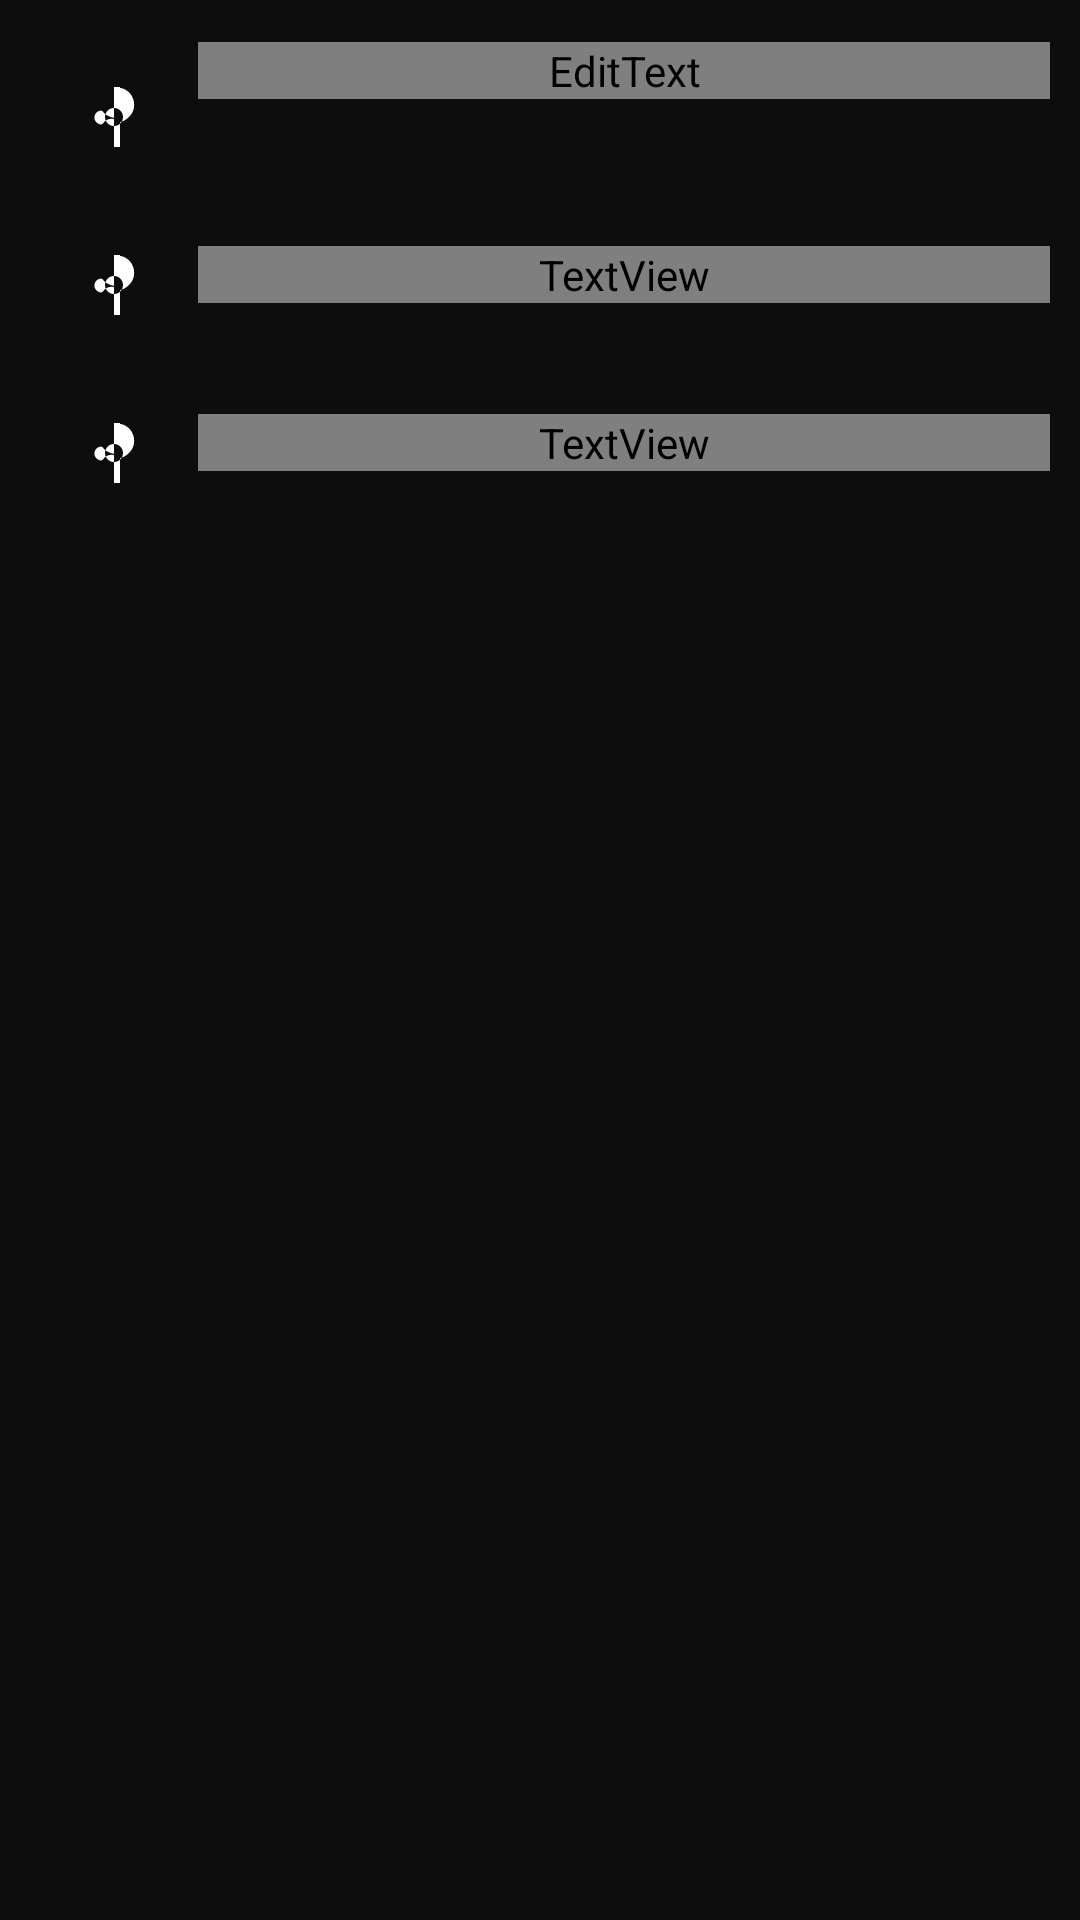

Here is an Android app screen rendered from its layout file. Give the layout XML and the strings, colors and styles it references.
<!-- AndroidManifest.xml: application theme Theme.Runners -->
<!-- res/layout/custom_dialog.xml -->
<RelativeLayout xmlns:android="http://schemas.android.com/apk/res/android"
    xmlns:app="http://schemas.android.com/apk/res-auto"
    xmlns:tools="http://schemas.android.com/tools"
    android:layout_width="match_parent"
    android:layout_height="match_parent"
    android:divider="@null"
    android:dividerPadding="0dp"
    android:orientation="vertical"
    android:padding="10dp"
    app:layout_constraintCircleRadius="8dp">


    <LinearLayout
        android:id="@+id/titleLayout"
        android:layout_width="match_parent"
        android:layout_height="wrap_content"
        android:orientation="horizontal">


        <ImageView
            android:layout_width="wrap_content"
            android:layout_height="wrap_content"
            android:layout_margin="16dp"
            android:background="@drawable/ic_audiotrack_dark"
            tools:ignore="ContentDescription" />

        <EditText
            android:id="@+id/edit_title"
            android:layout_width="match_parent"
            android:layout_height="wrap_content"
            android:layout_marginTop="4dp"
            android:hint="@string/editTaskHint"
            android:inputType="text"
            android:textColor="?attr/dialogTextColor"
            android:textColorHint="@color/darkColorDate" />

    </LinearLayout>

    <LinearLayout
        android:id="@+id/dateLayout"
        android:layout_width="match_parent"
        android:layout_height="wrap_content"
        android:layout_below="@+id/titleLayout"
        android:orientation="horizontal">


        <ImageView
            android:layout_width="wrap_content"
            android:layout_height="wrap_content"
            android:layout_margin="16dp"
            android:background="@drawable/ic_audiotrack_dark"
            tools:ignore="ContentDescription" />

        <TextView
            android:id="@+id/date"
            android:layout_width="match_parent"
            android:layout_height="wrap_content"
            android:text="@string/dialogDate"
            android:layout_marginTop="16dp"
            android:layout_marginBottom="16dp"
            android:textAppearance="@style/TextAppearance.AppCompat.Subhead"
            android:textColor="?attr/dialogTextColor"
            android:textColorHint="?attr/dialogDateColor" />
    </LinearLayout>

    <LinearLayout
        android:layout_width="match_parent"
        android:layout_height="wrap_content"
        android:layout_below="@+id/dateLayout"
        android:orientation="horizontal">


        <ImageView
            android:layout_width="wrap_content"
            android:layout_height="wrap_content"
            android:layout_margin="16dp"
            android:background="@drawable/ic_audiotrack_dark"
            tools:ignore="ContentDescription" />

        <TextView
            android:id="@+id/time"
            android:layout_width="match_parent"
            android:layout_height="wrap_content"
            android:text="@string/dialogTime"
            android:layout_marginTop="16dp"
            android:layout_marginBottom="16dp"
            android:textAppearance="@style/TextAppearance.AppCompat.Subhead"
            android:textColor="?attr/dialogTextColor"
            android:textColorHint="?attr/dialogDateColor" />
    </LinearLayout>

</RelativeLayout>
<!-- resources referenced by this layout -->
<resources>
  <!-- drawable ic_audiotrack_dark (drawable) -->
  <?xml version="1.0" encoding="utf-8"?>
  <vector xmlns:android="http://schemas.android.com/apk/res/android"
      android:width="24dp"
      android:height="24dp"
      android:viewportWidth="24"
      android:viewportHeight="24">
      <path
          android:fillColor="#FFFFFF"
      android:pathData="M12,3v10.27C10.5,13.1 9.1,12.28 8.36,11.27C8.12,10.94 7.68,10.8 7.32,10.9C6.27,11.17 5.46,12.07 5.46,13.18C5.46,14.27 6.27,15.17 7.32,15.45C7.68,15.55 8.12,15.4 8.36,15.08C9.1,14.07 10.5,13.25 12,13.73V23h2v-8.27c2.61,-0.68 4.73,-2.99 4.73,-5.73C18.73,5.97 16.61,3.66 14,3.27V3h-2zM12,16c-1.66,0 -3,-1.34 -3,-3s1.34,-3 3,-3s3,1.34 3,3s-1.34,3 -3,3z"/>
  </vector>
  <string name="dialogDate">Date</string>
  <string name="dialogTime">Time</string>
  <style name="Theme.Runners" parent="Base.Theme.Runners" />
  <style name="Base.Theme.Runners" parent="Theme.Material3.DayNight.NoActionBar">
          
          <item name="colorPrimary">@color/runners_volt</item>
          <item name="colorOnPrimary">@color/onPrimary</item>
          <item name="colorPrimaryContainer">@color/runners_volt</item>
          <item name="colorOnPrimaryContainer">@color/onPrimaryContainer</item>
  
          
          <item name="colorSecondary">@color/runners_blue</item>
          <item name="colorOnSecondary">@color/onSecondary</item>
          <item name="colorSecondaryContainer">@color/runners_surface</item>
          <item name="colorOnSecondaryContainer">@color/onSurface</item>
  
          
          <item name="colorTertiary">@color/runners_red</item>
          <item name="colorOnTertiary">@color/onTertiary</item>
  
          
          <item name="android:statusBarColor">@color/runners_dark_bg</item>
          <item name="android:windowLightStatusBar">false</item>
          <item name="android:windowBackground">@color/background</item>
  
          
          <item name="colorSurface">@color/runners_surface</item>
          <item name="colorOnSurface">@color/onSurface</item>
          <item name="colorSurfaceVariant">@color/runners_card_bg</item>
          <item name="colorOnSurfaceVariant">@color/runners_text_secondary</item>
          <item name="colorOutline">@color/outline</item>
  
          
          <item name="shapeAppearanceSmallComponent">@style/ShapeAppearance.Runners.Small</item>
          <item name="shapeAppearanceMediumComponent">@style/ShapeAppearance.Runners.Medium</item>
      </style>
  <color name="runners_volt">#CCFF00</color>
  <color name="onPrimary">#000000</color>
  <color name="onPrimaryContainer">#000000</color>
  <color name="runners_blue">#007AFF</color>
  <color name="onSecondary">#FFFFFF</color>
  <color name="runners_surface">#121212</color>
  <color name="onSurface">#FFFFFF</color>
  <color name="runners_red">#FF3B30</color>
  <color name="onTertiary">#FFFFFF</color>
  <color name="runners_dark_bg">#0D0D0D</color>
  <color name="background">#0D0D0D</color>
  <color name="runners_card_bg">#1A1A1A</color>
  <color name="runners_text_secondary">#BCBCBC</color>
  <color name="outline">#333333</color>
  <style name="ShapeAppearance.Runners.Small" parent="ShapeAppearance.Material3.SmallComponent">
          <item name="cornerSize">8dp</item>
      </style>
  <style name="ShapeAppearance.Runners.Medium" parent="ShapeAppearance.Material3.MediumComponent">
          <item name="cornerSize">12dp</item>
      </style>
</resources>
